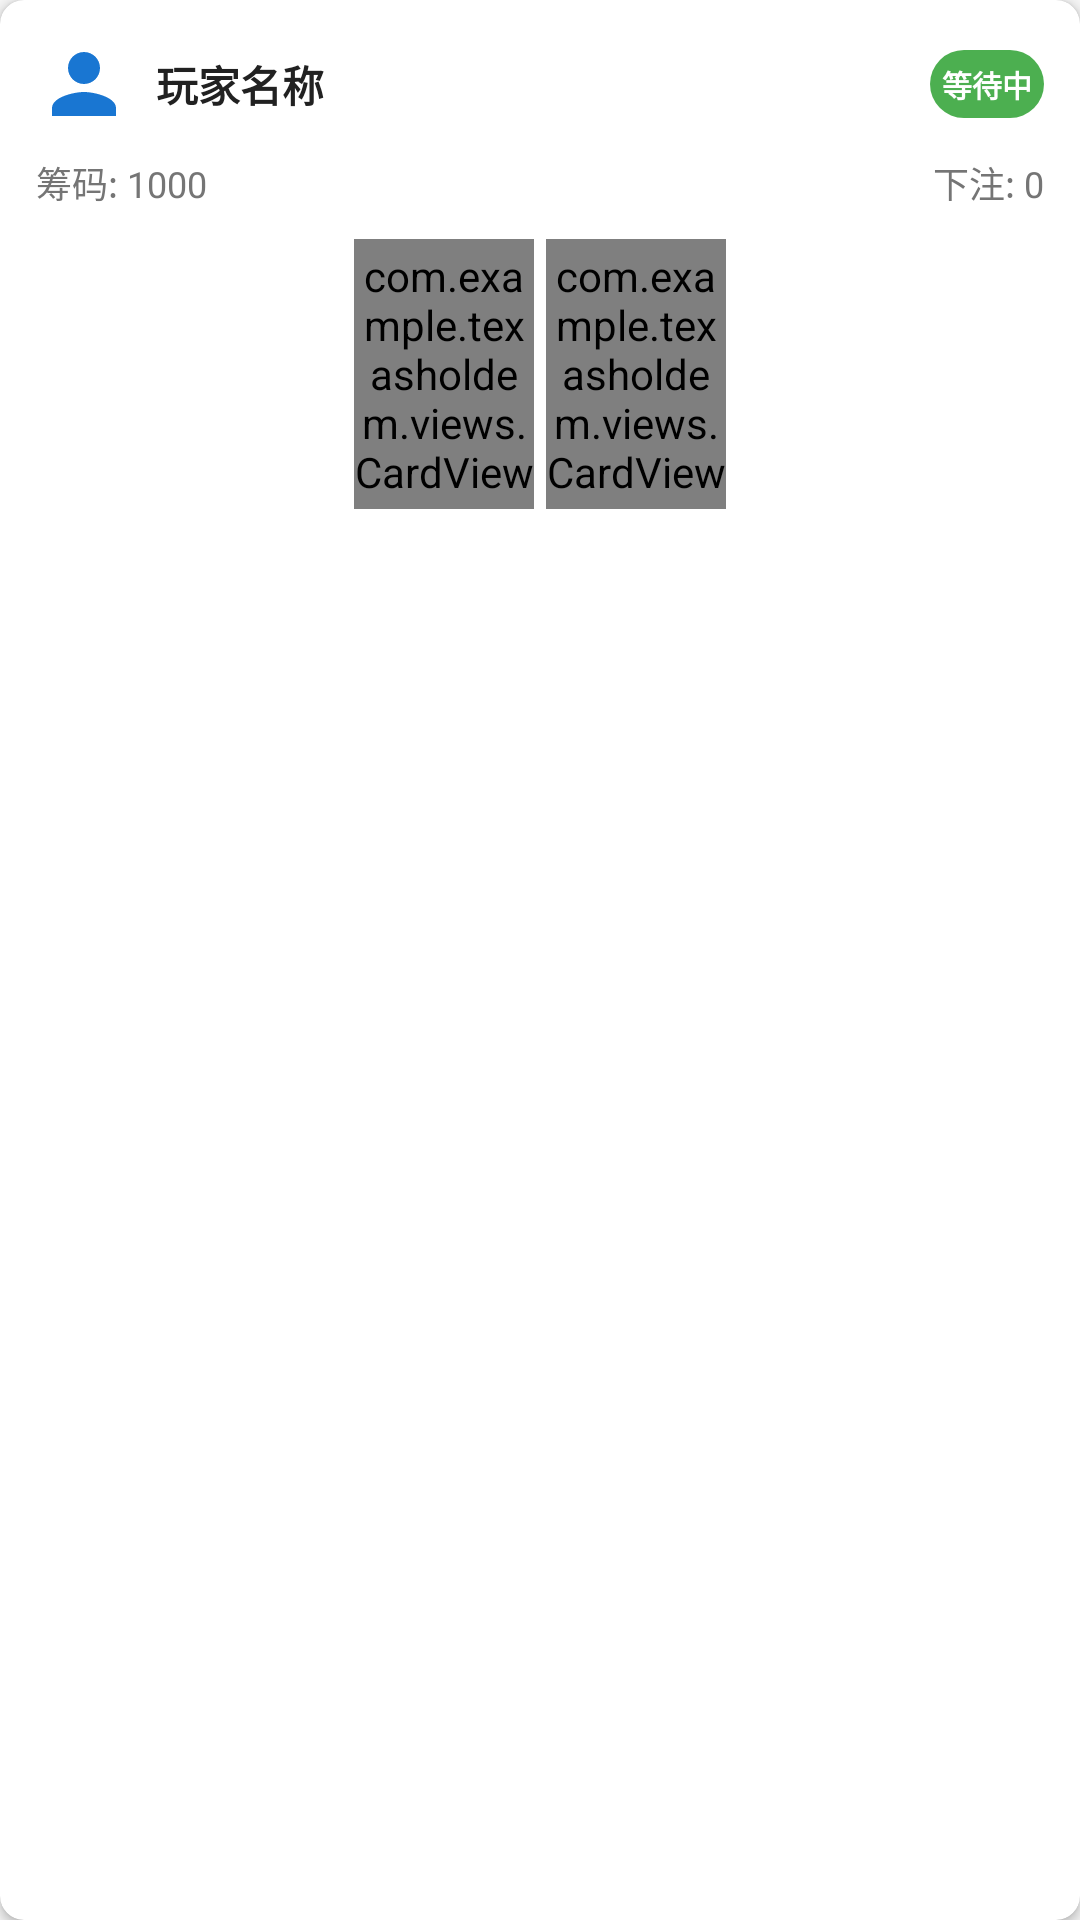

Write the Android layout XML for this screen, with the resource values it uses.
<!-- AndroidManifest.xml: application theme Theme.TexasHoldem -->
<!-- res/layout/view_player.xml -->
<?xml version="1.0" encoding="utf-8"?>
<com.google.android.material.card.MaterialCardView xmlns:android="http://schemas.android.com/apk/res/android"
    xmlns:app="http://schemas.android.com/apk/res-auto"
    android:layout_width="match_parent"
    android:layout_height="wrap_content"
    android:layout_margin="4dp"
    app:cardCornerRadius="8dp"
    app:cardElevation="2dp">

    <LinearLayout
        android:layout_width="match_parent"
        android:layout_height="wrap_content"
        android:orientation="vertical"
        android:padding="12dp">

        
        <LinearLayout
            android:layout_width="match_parent"
            android:layout_height="wrap_content"
            android:orientation="horizontal"
            android:gravity="center_vertical"
            android:layout_marginBottom="8dp">

            <ImageView
                android:layout_width="32dp"
                android:layout_height="32dp"
                android:src="@drawable/ic_person"
                android:contentDescription="@string/player_avatar"
                android:layout_marginEnd="8dp" />

            <TextView
                android:id="@+id/tv_player_name"
                android:layout_width="0dp"
                android:layout_height="wrap_content"
                android:layout_weight="1"
                android:text="玩家名称"
                android:textSize="14sp"
                android:textStyle="bold"
                android:textColor="@color/primary_text" />

            <TextView
                android:id="@+id/tv_status"
                android:layout_width="wrap_content"
                android:layout_height="wrap_content"
                android:text="等待中"
                android:textSize="10sp"
                android:textStyle="bold"
                android:padding="4dp"
                android:background="@drawable/bg_status_badge"
                android:textColor="@color/white" />

        </LinearLayout>

        
        <LinearLayout
            android:layout_width="match_parent"
            android:layout_height="wrap_content"
            android:orientation="horizontal"
            android:layout_marginBottom="8dp">

            <TextView
                android:id="@+id/tv_chips"
                android:layout_width="0dp"
                android:layout_height="wrap_content"
                android:layout_weight="1"
                android:text="筹码: 1000"
                android:textSize="12sp"
                android:textColor="@color/secondary_text" />

            <TextView
                android:id="@+id/tv_bet"
                android:layout_width="0dp"
                android:layout_height="wrap_content"
                android:layout_weight="1"
                android:text="下注: 0"
                android:textSize="12sp"
                android:textColor="@color/secondary_text"
                android:gravity="end" />

        </LinearLayout>

        
        <LinearLayout
            android:id="@+id/ll_cards"
            android:layout_width="match_parent"
            android:layout_height="wrap_content"
            android:orientation="horizontal"
            android:gravity="center">

            <com.example.texasholdem.views.CardView
                android:id="@+id/card_1"
                android:layout_width="60dp"
                android:layout_height="90dp"
                android:layout_margin="2dp" />

            <com.example.texasholdem.views.CardView
                android:id="@+id/card_2"
                android:layout_width="60dp"
                android:layout_height="90dp"
                android:layout_margin="2dp" />

        </LinearLayout>

    </LinearLayout>

</com.google.android.material.card.MaterialCardView>
<!-- resources referenced by this layout -->
<resources>
  <color name="primary_text">#212121</color>
  <color name="secondary_text">#757575</color>
  <color name="white">#FFFFFFFF</color>
  <!-- drawable bg_status_badge (drawable) -->
  <?xml version="1.0" encoding="utf-8"?>
  <shape xmlns:android="http://schemas.android.com/apk/res/android"
      android:shape="rectangle">
      <solid android:color="@color/success_color" />
      <corners android:radius="12dp" />
      <padding
          android:left="8dp"
          android:right="8dp"
          android:top="4dp"
          android:bottom="4dp" />
  </shape>
  <!-- drawable ic_person (drawable) -->
  <vector xmlns:android="http://schemas.android.com/apk/res/android"
      android:width="24dp"
      android:height="24dp"
      android:viewportWidth="24"
      android:viewportHeight="24"
      android:tint="@color/primary_color">
    <path
        android:fillColor="@android:color/white"
        android:pathData="M12,12c2.21,0 4,-1.79 4,-4s-1.79,-4 -4,-4 -4,1.79 -4,4 1.79,4 4,4zM12,14c-2.67,0 -8,1.34 -8,4v2h16v-2c0,-2.66 -5.33,-4 -8,-4z"/>
  </vector>
  <string name="player_avatar">玩家头像</string>
  <style name="Theme.TexasHoldem" parent="Theme.MaterialComponents.DayNight.NoActionBar">
          
          <item name="colorPrimary">@color/primary_color</item>
          <item name="colorPrimaryVariant">@color/primary_dark</item>
          <item name="colorOnPrimary">@color/white</item>
          
          
          <item name="colorSecondary">@color/accent_color</item>
          <item name="colorSecondaryVariant">@color/accent_color</item>
          <item name="colorOnSecondary">@color/black</item>
          
          
          <item name="android:statusBarColor">@color/primary_dark</item>
          
          
          <item name="android:colorBackground">@color/background_color</item>
          <item name="colorSurface">@color/surface_color</item>
          <item name="colorOnSurface">@color/primary_text</item>
          
          
          <item name="android:textColorPrimary">@color/primary_text</item>
          <item name="android:textColorSecondary">@color/secondary_text</item>
          
          
          <item name="android:windowBackground">@color/background_color</item>
      </style>
  <color name="success_color">#4CAF50</color>
  <color name="primary_color">#1976D2</color>
  <color name="primary_dark">#1565C0</color>
  <color name="accent_color">#FFC107</color>
  <color name="black">#FF000000</color>
  <color name="background_color">#F5F5F5</color>
  <color name="surface_color">#FFFFFF</color>
</resources>
